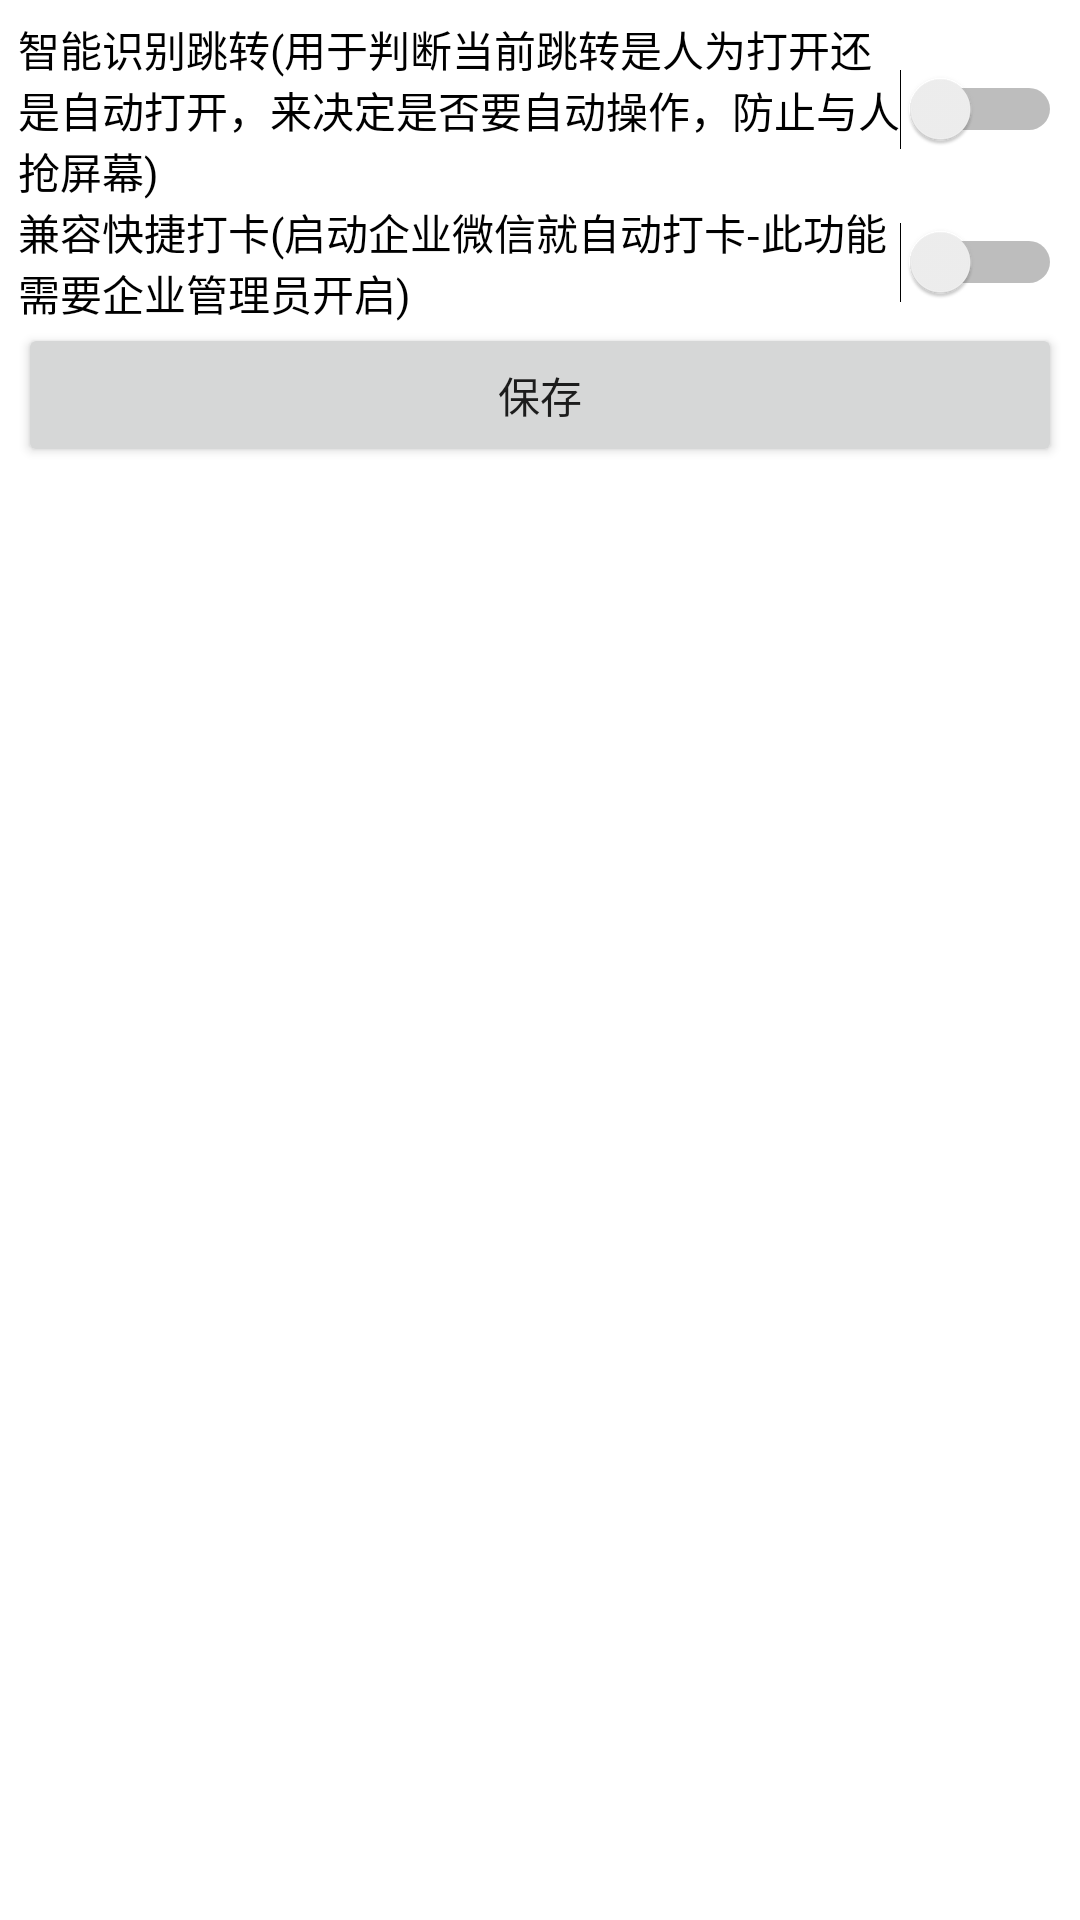

Write the Android layout XML for this screen, with the resource values it uses.
<!-- AndroidManifest.xml: application theme Theme.AutoCheckinPlugin -->
<!-- res/layout/setting_dialog.xml -->
<?xml version="1.0" encoding="utf-8"?>
<LinearLayout xmlns:android="http://schemas.android.com/apk/res/android"
    xmlns:tools="http://schemas.android.com/tools"
    android:layout_width="match_parent"
    android:layout_height="match_parent"
    android:orientation="vertical"
    android:padding="6dp">

    <Switch
        android:id="@+id/smart_recognition_jump"
        android:layout_width="match_parent"
        android:layout_height="wrap_content"
        android:text="@string/smart_recognition_jump"
        tools:ignore="UseSwitchCompatOrMaterialXml" />

    <Switch
        android:id="@+id/start_quick_sign"
        android:layout_width="match_parent"
        android:layout_height="wrap_content"
        android:text="@string/start_quick_sign"
        tools:ignore="UseSwitchCompatOrMaterialXml" />

    <Button
        android:id="@+id/setting_save"
        android:layout_width="match_parent"
        android:layout_height="wrap_content"
        android:text="@string/settings_save" />

</LinearLayout>
<!-- resources referenced by this layout -->
<resources>
  <string name="settings_save">保存</string>
  <string name="smart_recognition_jump">智能识别跳转(用于判断当前跳转是人为打开还是自动打开，来决定是否要自动操作，防止与人抢屏幕)</string>
  <string name="start_quick_sign">兼容快捷打卡(启动企业微信就自动打卡-此功能需要企业管理员开启)</string>
  <style name="Theme.AutoCheckinPlugin" parent="Theme.MaterialComponents.DayNight.DarkActionBar">
          
          <item name="colorPrimary">@color/purple_500</item>
          <item name="colorPrimaryVariant">@color/purple_700</item>
          <item name="colorOnPrimary">@color/white</item>
          
          <item name="colorSecondary">@color/teal_200</item>
          <item name="colorSecondaryVariant">@color/teal_700</item>
          <item name="colorOnSecondary">@color/black</item>
          
          <item name="android:statusBarColor">?attr/colorPrimaryVariant</item>
          
      </style>
  <!-- not gathered from this repository: default colours our renderer supplied (Android Studio template values) -->
  <color name="purple_500">#FF6200EE</color>
  <color name="purple_700">#FF3700B3</color>
  <color name="teal_200">#FF03DAC5</color>
  <color name="teal_700">#FF018786</color>
  <color name="black">#FF000000</color>
  <color name="white">#FFFFFFFF</color>
</resources>
